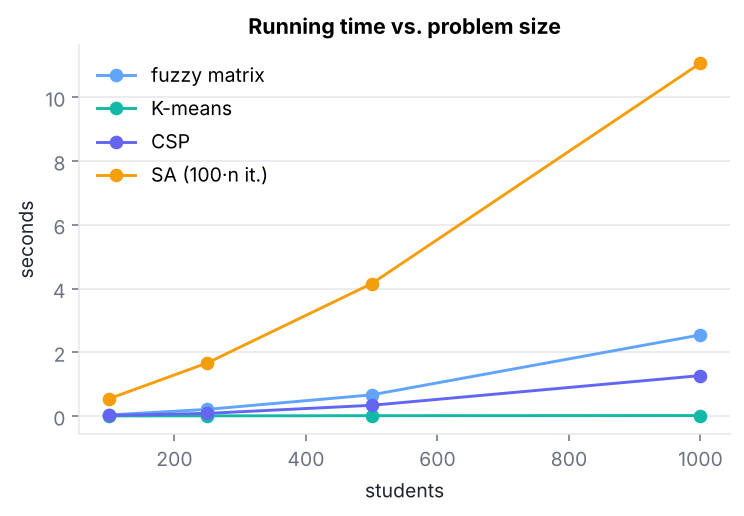

Source data for this figure (header and first rows):
students, rooms, fuzzy_matrix_s, kmeans_s, csp_s, sa_s, greedy_true_mean, sa_true_mean, ari
100, 38, 0.035, 0.005, 0.019, 0.539, 74.46, 81.45, 0.88
250, 92, 0.21, 0.007, 0.085, 1.667, 80.0, 86.31, 0.955
500, 180, 0.666, 0.012, 0.338, 4.154, 80.02, 86.73, 0.959
1000, 365, 2.546, 0.017, 1.27, 11.07, 80.02, 88.71, 0.94
